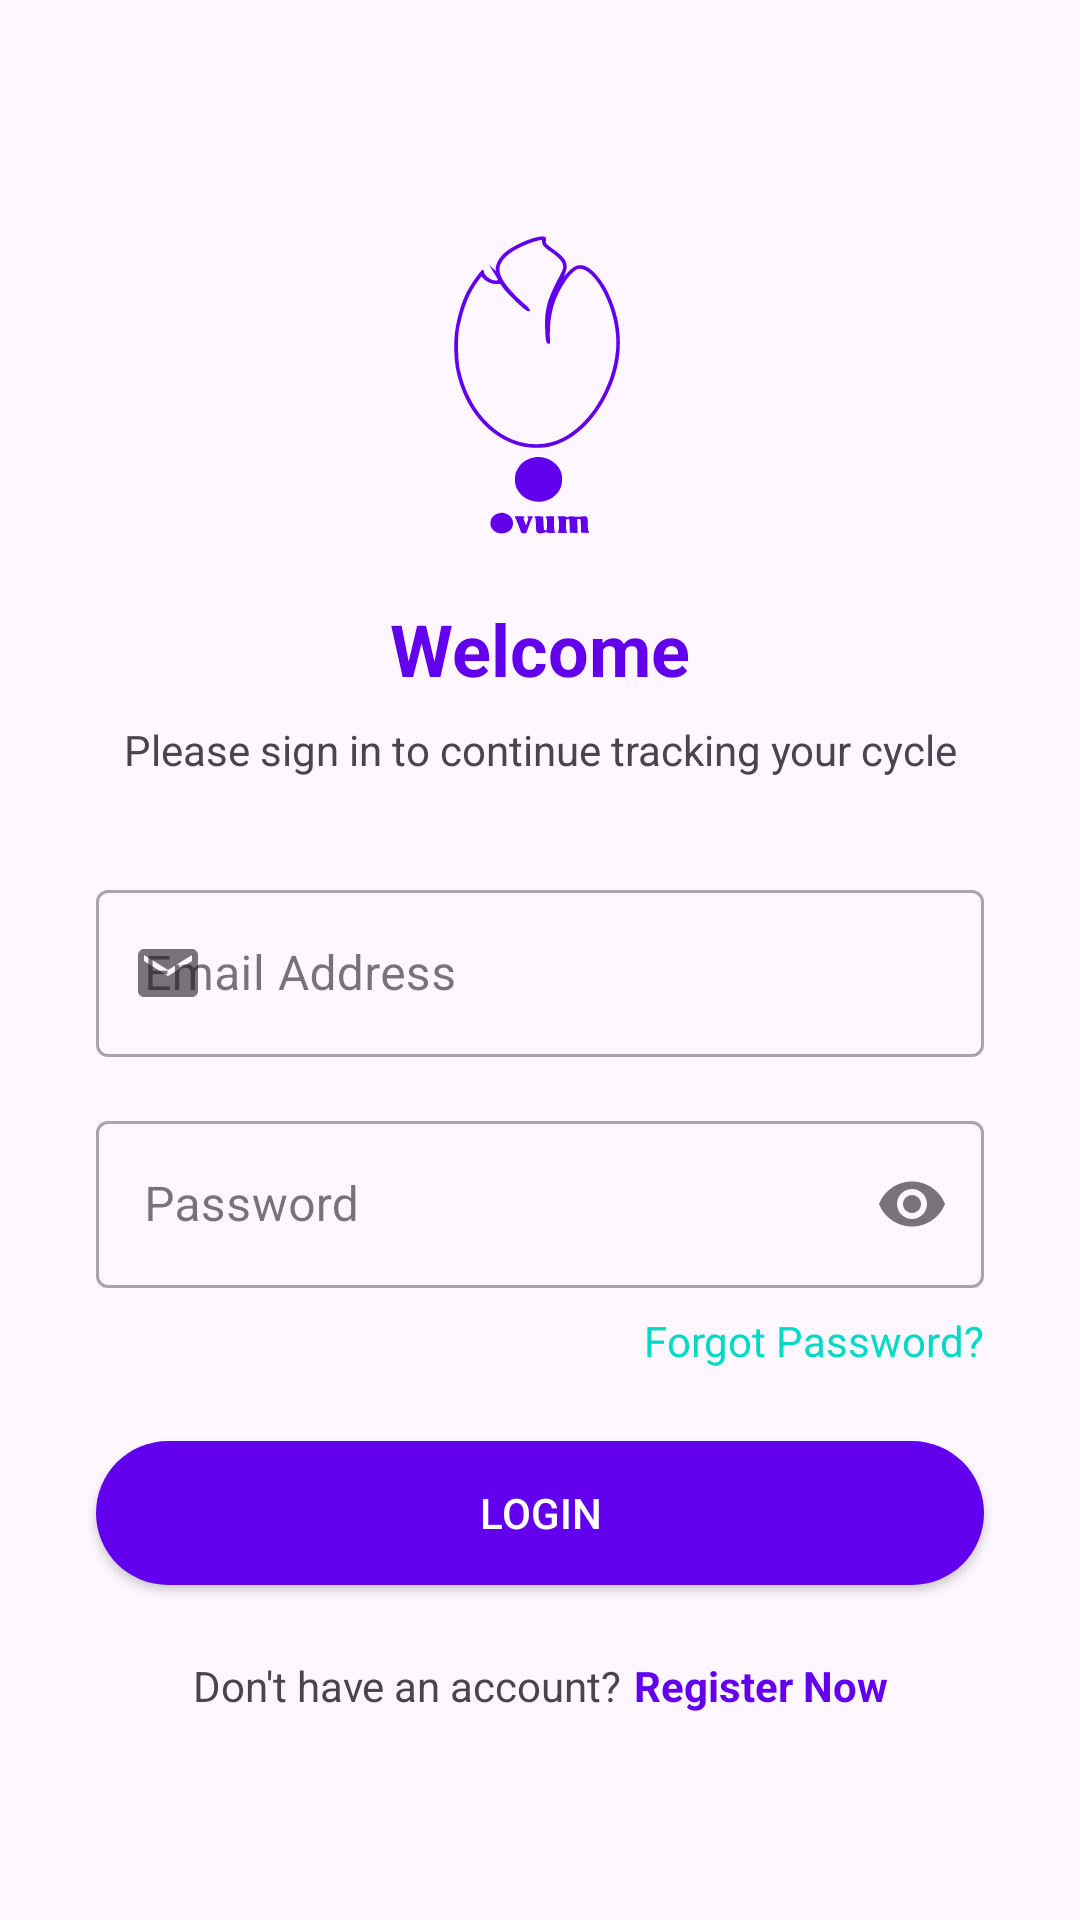

Layout XML and referenced resources for this Android screen:
<!-- AndroidManifest.xml: application theme Theme.Ovum -->
<!-- res/layout/activity_login.xml -->
<?xml version="1.0" encoding="utf-8"?>
<androidx.constraintlayout.widget.ConstraintLayout xmlns:android="http://schemas.android.com/apk/res/android"
    xmlns:app="http://schemas.android.com/apk/res-auto"
    xmlns:tools="http://schemas.android.com/tools"
    android:layout_width="match_parent"
    android:layout_height="match_parent"
    android:background="@color/background"
    tools:context=".ui.auth.LoginActivity">

    <ImageView
        android:id="@+id/logo"
        android:layout_width="120dp"
        android:layout_height="120dp"
        android:layout_marginTop="64dp"
        android:contentDescription="@string/app_logo"
        android:src="@drawable/ic_ovum"
        app:layout_constraintEnd_toEndOf="parent"
        app:layout_constraintStart_toStartOf="parent"
        app:layout_constraintTop_toTopOf="parent"
        app:tint="@color/colorPrimary" />

    <TextView
        android:id="@+id/tvWelcome"
        android:layout_width="wrap_content"
        android:layout_height="wrap_content"
        android:layout_marginTop="16dp"
        android:text="@string/welcome_back"
        android:textColor="@color/colorPrimary"
        android:textSize="24sp"
        android:textStyle="bold"
        app:layout_constraintEnd_toEndOf="parent"
        app:layout_constraintStart_toStartOf="parent"
        app:layout_constraintTop_toBottomOf="@+id/logo" />

    <TextView
        android:id="@+id/tvLoginInstructions"
        android:layout_width="0dp"
        android:layout_height="wrap_content"
        android:layout_marginStart="32dp"
        android:layout_marginTop="8dp"
        android:layout_marginEnd="32dp"
        android:gravity="center"
        android:text="@string/login_instruction"
        android:textColor="@color/textSecondary"
        app:layout_constraintEnd_toEndOf="parent"
        app:layout_constraintStart_toStartOf="parent"
        app:layout_constraintTop_toBottomOf="@+id/tvWelcome" />

    <com.google.android.material.textfield.TextInputLayout
        android:id="@+id/emailLayout"
        style="@style/Widget.MaterialComponents.TextInputLayout.OutlinedBox"
        android:layout_width="0dp"
        android:layout_height="wrap_content"
        android:layout_marginStart="32dp"
        android:layout_marginTop="32dp"
        android:layout_marginEnd="32dp"
        android:hint="@string/email_address"
        app:layout_constraintEnd_toEndOf="parent"
        app:layout_constraintStart_toStartOf="parent"
        app:layout_constraintTop_toBottomOf="@+id/tvLoginInstructions"
        app:startIconDrawable="@drawable/ic_email">

        <com.google.android.material.textfield.TextInputEditText
            android:id="@+id/etEmail"
            android:layout_width="match_parent"
            android:layout_height="wrap_content"
            android:inputType="textEmailAddress" />
    </com.google.android.material.textfield.TextInputLayout>

    <com.google.android.material.textfield.TextInputLayout
        android:id="@+id/passwordLayout"
        style="@style/Widget.MaterialComponents.TextInputLayout.OutlinedBox"
        android:layout_width="0dp"
        android:layout_height="wrap_content"
        android:layout_marginStart="32dp"
        android:layout_marginTop="16dp"
        android:layout_marginEnd="32dp"
        android:hint="@string/password"
        app:layout_constraintEnd_toEndOf="parent"
        app:layout_constraintStart_toStartOf="parent"
        app:layout_constraintTop_toBottomOf="@+id/emailLayout"
        app:endIconMode="password_toggle"
        app:startIconDrawable="@drawable/ic_password">

        <com.google.android.material.textfield.TextInputEditText
            android:id="@+id/etPassword"
            android:layout_width="match_parent"
            android:layout_height="wrap_content"
            android:inputType="textPassword" />
    </com.google.android.material.textfield.TextInputLayout>

    <TextView
        android:id="@+id/tvForgotPassword"
        android:layout_width="wrap_content"
        android:layout_height="wrap_content"
        android:layout_marginTop="8dp"
        android:layout_marginEnd="32dp"
        android:text="@string/forgot_password"
        android:textColor="@color/colorAccent"
        app:layout_constraintEnd_toEndOf="parent"
        app:layout_constraintTop_toBottomOf="@+id/passwordLayout" />

    <Button
        android:id="@+id/btnLogin"
        android:layout_width="0dp"
        android:layout_height="wrap_content"
        android:layout_marginStart="32dp"
        android:layout_marginTop="24dp"
        android:layout_marginEnd="32dp"
        android:background="@drawable/rounded_button"
        android:text="@string/login"
        android:textColor="@android:color/white"
        app:layout_constraintEnd_toEndOf="parent"
        app:layout_constraintStart_toStartOf="parent"
        app:layout_constraintTop_toBottomOf="@+id/tvForgotPassword" />

    <TextView
        android:id="@+id/tvNoAccount"
        android:layout_width="wrap_content"
        android:layout_height="wrap_content"
        android:layout_marginTop="24dp"
        android:text="@string/no_account"
        android:textColor="@color/textSecondary"
        app:layout_constraintEnd_toStartOf="@+id/tvRegister"
        app:layout_constraintHorizontal_chainStyle="packed"
        app:layout_constraintStart_toStartOf="parent"
        app:layout_constraintTop_toBottomOf="@+id/btnLogin" />

    <TextView
        android:id="@+id/tvRegister"
        android:layout_width="wrap_content"
        android:layout_height="wrap_content"
        android:layout_marginStart="4dp"
        android:text="@string/register_now"
        android:textColor="@color/colorPrimary"
        android:textStyle="bold"
        app:layout_constraintBaseline_toBaselineOf="@+id/tvNoAccount"
        app:layout_constraintEnd_toEndOf="parent"
        app:layout_constraintStart_toEndOf="@+id/tvNoAccount" />

    <ProgressBar
        android:id="@+id/progressBar"
        style="?android:attr/progressBarStyle"
        android:layout_width="wrap_content"
        android:layout_height="wrap_content"
        android:visibility="gone"
        app:layout_constraintBottom_toBottomOf="parent"
        app:layout_constraintEnd_toEndOf="parent"
        app:layout_constraintStart_toStartOf="parent"
        app:layout_constraintTop_toTopOf="parent" />

    <TextView
        android:id="@+id/tvError"
        android:layout_width="0dp"
        android:layout_height="wrap_content"
        android:layout_marginStart="32dp"
        android:layout_marginEnd="32dp"
        android:gravity="center"
        android:textColor="@android:color/holo_red_dark"
        android:visibility="gone"
        app:layout_constraintEnd_toEndOf="parent"
        app:layout_constraintStart_toStartOf="parent"
        app:layout_constraintTop_toBottomOf="@+id/tvNoAccount"
        tools:text="Error message"
        tools:visibility="visible" />

</androidx.constraintlayout.widget.ConstraintLayout>
<!-- resources referenced by this layout -->
<resources>
  <!-- drawable ic_email (drawable) -->
  <?xml version="1.0" encoding="utf-8"?>
  <vector xmlns:android="http://schemas.android.com/apk/res/android"
      android:width="24dp"
      android:height="24dp"
      android:viewportWidth="24"
      android:viewportHeight="24"
      android:tint="?attr/colorControlNormal">
    <path
        android:fillColor="@android:color/white"
        android:pathData="M20,4L4,4c-1.1,0 -1.99,0.9 -1.99,2L2,18c0,1.1 0.9,2 2,2h16c1.1,0 2,-0.9 2,-2L22,6c0,-1.1 -0.9,-2 -2,-2zM20,8l-8,5 -8,-5L4,6l8,5 8,-5v2z"/>
  </vector>
  <!-- drawable ic_ovum: vector/xml drawable (drawable, 3609 chars, omitted) -->
  <!-- drawable rounded_button (drawable) -->
  <?xml version="1.0" encoding="utf-8"?>
  <shape xmlns:android="http://schemas.android.com/apk/res/android"
      android:shape="rectangle">
      <solid android:color="@color/colorPrimary" />
      <corners android:radius="28dp" />
  </shape>
  <string name="app_logo">App Logo</string>
  <string name="email_address">Email Address</string>
  <string name="forgot_password">Forgot Password?</string>
  <string name="login">Login</string>
  <string name="login_instruction">Please sign in to continue tracking your cycle</string>
  <string name="no_account">Don\'t have an account?</string>
  <string name="password">Password</string>
  <string name="register_now">Register Now</string>
  <string name="welcome_back">Welcome</string>
  <style name="Theme.Ovum" parent="Base.Theme.Ovum" />
  <style name="Base.Theme.Ovum" parent="Theme.Material3.DayNight.NoActionBar">
          
           <item name="colorPrimary">@color/deep_pink</item>
      </style>
  <color name="deep_pink">#FF1493</color>
  <!-- not gathered from this repository: default colours our renderer supplied (Android Studio template values) -->
  <color name="colorPrimary">#FF6200EE</color>
  <color name="colorAccent">#FF03DAC5</color>
</resources>
